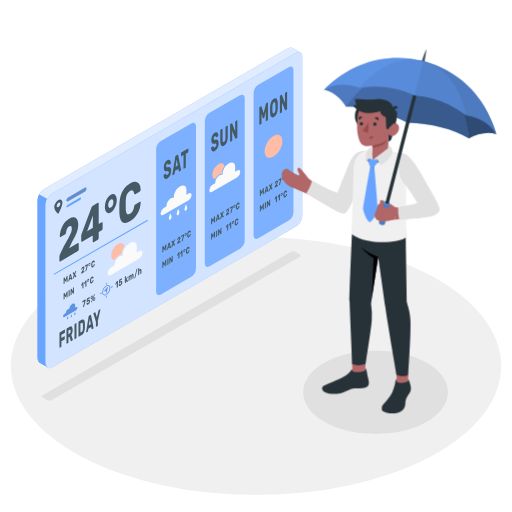
t = 0.00 s
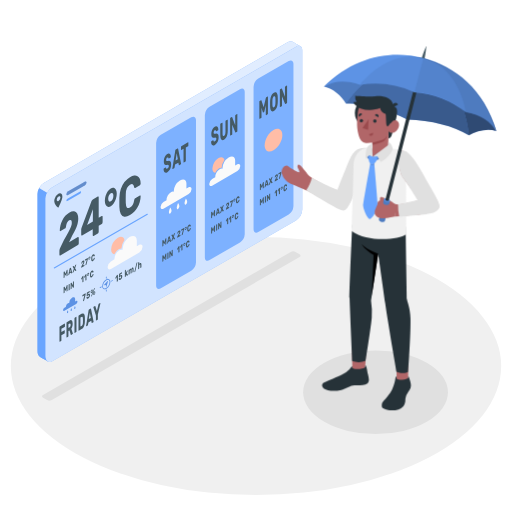
t = 0.45 s
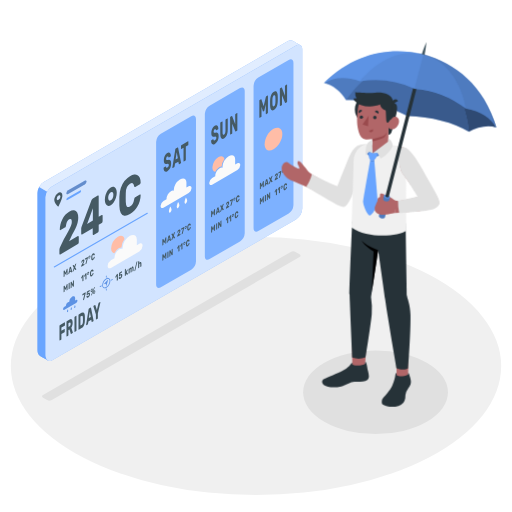
t = 0.98 s
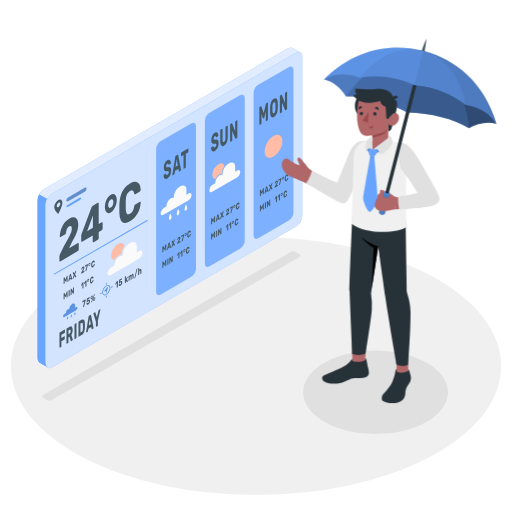
t = 1.50 s
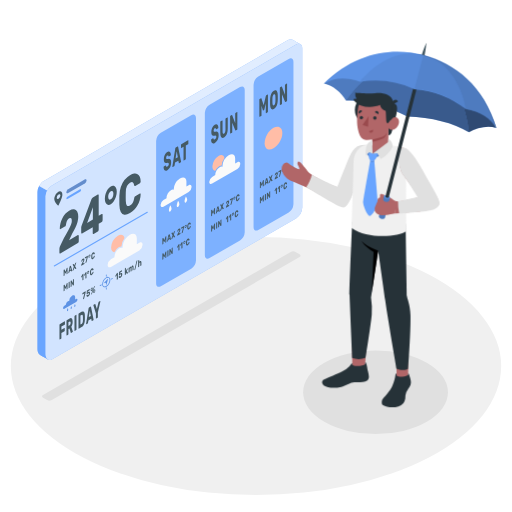
t = 2.10 s
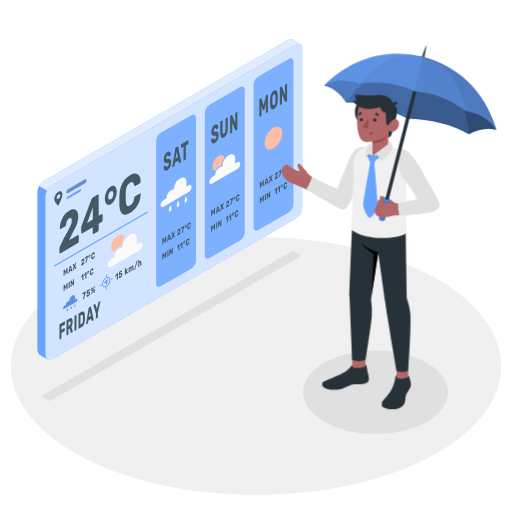
t = 2.40 s

The animated SVG that drew these frames (rendered in a browser with its animation timeline set to each time). Animation: 2 CSS @keyframes rules; one cycle of 3.00 s, repeats indefinitely.

<svg class="animated" id="freepik_stories-weather" xmlns="http://www.w3.org/2000/svg" viewBox="0 0 500 500" version="1.1" xmlns:xlink="http://www.w3.org/1999/xlink" xmlns:svgjs="http://svgjs.com/svgjs"><style>svg#freepik_stories-weather:not(.animated) .animable {opacity: 0;}svg#freepik_stories-weather.animated #freepik--Clouds--inject-31 {animation: 3s Infinite  linear heartbeat;animation-delay: 0s;}svg#freepik_stories-weather.animated #freepik--Screen--inject-31 {animation: 1.5s Infinite  linear floating;animation-delay: 0s;}svg#freepik_stories-weather.animated #freepik--Character--inject-31 {animation: 3s Infinite  linear floating;animation-delay: 0s;}            @keyframes heartbeat {                0% {                    transform: scale(1);                }                10% {                    transform: scale(1.1);                }                30% {                    transform: scale(1);                }                40% {                    transform: scale(1);                }                50% {                    transform: scale(1.1);                }                60% {                    transform: scale(1);                }                100% {                    transform: scale(1);                }            }                    @keyframes floating {                0% {                    opacity: 1;                    transform: translateY(0px);                }                50% {                    transform: translateY(-10px);                }                100% {                    opacity: 1;                    transform: translateY(0px);                }            }        .animator-hidden { display: none; }</style><g id="freepik--Floor--inject-31" class="animable" style="transform-origin: 250px 357.44px;"><ellipse id="freepik--floor--inject-31" cx="250" cy="357.44" rx="239.42" ry="125.97" style="fill: rgb(240, 240, 240); transform-origin: 250px 357.44px;" class="animable"></ellipse></g><g id="freepik--Shadows--inject-31" class="animable" style="transform-origin: 239.249px 334.696px;"><ellipse id="freepik--Shadow--inject-31" cx="366.74" cy="383.11" rx="70.72" ry="40.83" style="fill: rgb(224, 224, 224); transform-origin: 366.74px 383.11px;" class="animable"></ellipse><path id="freepik--shadow--inject-31" d="M42,388.37l4,2.33a5.06,5.06,0,0,0,4.61,0L292.58,251c1.27-.74,1.27-1.93,0-2.66l-4-2.34a5.15,5.15,0,0,0-4.62,0L42,385.71A1.4,1.4,0,0,0,42,388.37Z" style="fill: rgb(224, 224, 224); transform-origin: 167.285px 318.354px;" class="animable"></path></g><g id="freepik--Plants--inject-31" class="animable animator-hidden" style="transform-origin: 420.052px 334.049px;"><g id="freepik--plants--inject-31" class="animable" style="transform-origin: 420.052px 334.049px;"><path d="M398.29,347.2s.15-17.62,5.44-31.85,14.59-24.42,24.68-27.47,20.78,7.34,11.2,16.22S412,323.83,408.26,350Z" style="fill: #68A4FF; transform-origin: 420.819px 318.668px;" id="eltfa6pp7zezq" class="animable"></path><g id="elh0ke4gub9mk"><path d="M398.29,347.2s.15-17.62,5.44-31.85,14.59-24.42,24.68-27.47,20.78,7.34,11.2,16.22S412,323.83,408.26,350Z" style="opacity: 0.15; transform-origin: 420.819px 318.668px;" class="animable" id="el61ihlilvl8h"></path></g><path d="M402.48,344.53a.24.24,0,0,1-.12,0,.59.59,0,0,1-.5-.66c4.17-30.43,22.55-47.37,31.68-52.08a.59.59,0,0,1,.54,1c-8.95,4.61-27,21.25-31.06,51.2A.58.58,0,0,1,402.48,344.53Z" style="fill: rgb(255, 255, 255); transform-origin: 418.058px 318.157px;" id="elinu6ha11mr" class="animable"></path><path d="M397.46,364.09a20.66,20.66,0,0,0-.54-7.14c-.58-2.49-2.08-4.87-2.2-7.46a8.39,8.39,0,0,1,2.68-5.84c1.52-1.45,3.53-2.46,4.56-4.3s.82-4.18,1.32-6.28a9.16,9.16,0,0,1,10.78-6.88c2.17.45,4.1,1.66,6.09,2.64a10.58,10.58,0,0,0,6.49,1.26,46,46,0,0,1,7.41-.78c4.23,0,9.56,1.44,11,5.92a5.42,5.42,0,0,1,.11,3.42l-.05.14c-1.23,3-5.09,3.65-7.58,5.14-.68.4-1.81,1-2.07,1.81s.45,1.94.8,2.71c.91,2,2.21,3.84,2.33,6.06.17,3.17-2.48,6.23-5.15,7.58a17,17,0,0,1-8.38,1.45c-1.43-.06-3-.18-4.15.64a4.47,4.47,0,0,0-1.64,3.2c-.16,1.23,0,2.48-.16,3.71a10.93,10.93,0,0,1-6.83,8.83,12.93,12.93,0,0,1-9.46-.11,9.39,9.39,0,0,1-5.09-6.57A33.41,33.41,0,0,1,397.46,364.09Z" style="fill: #68A4FF; transform-origin: 420.052px 353.381px;" id="elvvka90ihj0j" class="animable"></path><path d="M398.48,371.34h0a.47.47,0,0,1-.4-.53c4.1-29.27,33.47-37,40.52-37.35a.47.47,0,0,1,.49.45.46.46,0,0,1-.44.49c-6.9.34-35.62,7.91-39.64,36.54A.47.47,0,0,1,398.48,371.34Z" style="fill: rgb(255, 255, 255); transform-origin: 418.583px 352.402px;" id="elga5g7lp1wm" class="animable"></path><path d="M429.91,352.93a.52.52,0,0,1-.26-.1,25,25,0,0,0-21-3.25.48.48,0,0,1-.58-.33.47.47,0,0,1,.33-.58,26,26,0,0,1,21.86,3.42.47.47,0,0,1,.07.66A.49.49,0,0,1,429.91,352.93Z" style="fill: rgb(255, 255, 255); transform-origin: 419.243px 350.279px;" id="elzaf43c9480r" class="animable"></path></g></g><g id="freepik--Clouds--inject-31" class="animable animator-hidden" style="transform-origin: 96.641px 90.4843px;"><g id="freepik--clouds--inject-31" class="animable" style="transform-origin: 96.641px 90.4843px;"><path d="M93.93,77.67l-3.44,2V70.44c0-9.55-5-13-11.24-9.5h0A24.53,24.53,0,0,0,67,81.17l-.09,1.76c-1.32-1-3.1-1.12-5.11,0h0c-7,3.65-8.45,10.2-8.81,17.1l0,.79-5.78,3.34c-3,1.67-5.57,6.63-5.8,11.18s2,7.19,5,5.52l46.74-27c3-1.67,5.57-6.39,5.81-10.93S96.9,76,93.93,77.67Z" style="fill: rgb(235, 235, 235); transform-origin: 70.1855px 90.4843px;" id="eln1q1nwf0zj9" class="animable"></path><path d="M149.15,91.32l-6.62,3.82c.05-.39.09-.86.11-1.24l.13-2.54c.23-4.53-2-6.84-4.93-5.17a9.73,9.73,0,0,0-3.27,3.42c-.18-5.79-3.3-8.58-7.39-6.28-4.43,2.49-8.29,10-8.64,16.76v3.7a36.77,36.77,0,0,0,.23,4.64l-5.5,3.17c-1.64.93-3.07,3.63-3.2,6.14s1.09,4,2.73,3.12l35.88-20.71a7.69,7.69,0,0,0,3.2-6C152,91.68,150.79,90.39,149.15,91.32Z" style="fill: rgb(235, 235, 235); transform-origin: 130.974px 101.82px;" id="el95kzkv7dz5w" class="animable"></path></g></g><g id="freepik--Screen--inject-31" class="animable" style="transform-origin: 165.93px 202.934px;"><g id="freepik--Weather--inject-31" class="animable" style="transform-origin: 165.93px 202.934px;"><g id="el05crekpuabm9"><path d="M36.66,195.29v154a7.59,7.59,0,0,0,.7,3.23,4.61,4.61,0,0,0,.82,1.24,4,4,0,0,0,1,.85c.11.07,7.6,4.37,7.82,4.51a3.89,3.89,0,0,1-.81-.6A5,5,0,0,1,45.11,357a9.18,9.18,0,0,1-.64-3.09V199.73a12.25,12.25,0,0,1,1.58-5.6l-7.79-4.5A12.43,12.43,0,0,0,36.66,195.29Z" style="fill: #68A4FF; opacity: 0.9; transform-origin: 41.8299px 274.375px;" class="animable" id="elnjbjhd9nnp"></path></g><g id="elbdqoccychnl"><path d="M36.66,195.29v154a7.59,7.59,0,0,0,.7,3.23,4.61,4.61,0,0,0,.82,1.24,4,4,0,0,0,1,.85c.11.07,7.6,4.37,7.82,4.51a3.89,3.89,0,0,1-.81-.6A5,5,0,0,1,45.11,357a9.18,9.18,0,0,1-.64-3.09V199.73a12.25,12.25,0,0,1,1.58-5.6l-7.79-4.5A12.43,12.43,0,0,0,36.66,195.29Z" style="fill: #68A4FF; opacity: 0.9; transform-origin: 41.8299px 274.375px;" class="animable" id="el8vf51n8aols"></path></g><path d="M295.2,55.07V210.69a13.49,13.49,0,0,1-6.13,10.6L50.59,359a3.91,3.91,0,0,1-2,.58,3.56,3.56,0,0,1-.79-.1,2.28,2.28,0,0,1-.52-.18l-.32-.18-.36-.24a2.43,2.43,0,0,1-.34-.3A4.83,4.83,0,0,1,45.11,357a7.68,7.68,0,0,1-.64-3.09V199.73a13.57,13.57,0,0,1,6.12-10.6L289.07,51.54a4.44,4.44,0,0,1,4.12-.53,2.31,2.31,0,0,1,.52.31l0,0a1.9,1.9,0,0,1,.4.4,1,1,0,0,1,.18.22,1.07,1.07,0,0,1,.2.32,2.79,2.79,0,0,1,.37.78,2.13,2.13,0,0,1,.14.54.13.13,0,0,1,0,.12,2.72,2.72,0,0,1,.1.57C295.18,54.55,295.2,54.81,295.2,55.07Z" style="fill: #68A4FF; transform-origin: 169.835px 205.154px;" id="elx17sggxe8qq" class="animable"></path><g id="elcjut9nkd8xv"><g style="opacity: 0.7; transform-origin: 169.835px 205.154px;" class="animable" id="elkr1zsujds3"><path d="M295.2,55.07V210.69a13.49,13.49,0,0,1-6.13,10.6L50.59,359a3.91,3.91,0,0,1-2,.58,3.56,3.56,0,0,1-.79-.1,2.28,2.28,0,0,1-.52-.18l-.32-.18-.36-.24a2.43,2.43,0,0,1-.34-.3A4.83,4.83,0,0,1,45.11,357a7.68,7.68,0,0,1-.64-3.09V199.73a13.57,13.57,0,0,1,6.12-10.6L289.07,51.54a4.44,4.44,0,0,1,4.12-.53,2.31,2.31,0,0,1,.52.31l0,0a1.9,1.9,0,0,1,.4.4,1,1,0,0,1,.18.22,1.07,1.07,0,0,1,.2.32,2.79,2.79,0,0,1,.37.78,2.13,2.13,0,0,1,.14.54.13.13,0,0,1,0,.12,2.72,2.72,0,0,1,.1.57C295.18,54.55,295.2,54.81,295.2,55.07Z" style="fill: rgb(255, 255, 255); transform-origin: 169.835px 205.154px;" id="eltbg294pxjuo" class="animable"></path></g></g><path d="M285.7,46.76c-1.13-.69-2.69-.67-4.44.36L42.76,184.71a10.62,10.62,0,0,0-1.28.9l-.19.18a13.32,13.32,0,0,0-1,1l-.08.1a14.7,14.7,0,0,0-1.94,2.76h0l7.79,4.5a14.86,14.86,0,0,1,1.94-2.8.52.52,0,0,1,.1-.11,11.77,11.77,0,0,1,1-1c.07-.06.13-.13.21-.19a10,10,0,0,1,1.28-.91h0L289.07,51.54a4.44,4.44,0,0,1,4.12-.53C291.88,50.33,286.8,47.42,285.7,46.76Z" style="fill: #68A4FF; transform-origin: 165.73px 120.219px;" id="elfslojbvcsx" class="animable"></path><g id="el2tv28im41y9"><g style="opacity: 0.8; transform-origin: 165.73px 120.219px;" class="animable" id="el767wrs6q18f"><path d="M285.7,46.76c-1.13-.69-2.69-.67-4.44.36L42.76,184.71a10.62,10.62,0,0,0-1.28.9l-.19.18a13.32,13.32,0,0,0-1,1l-.08.1a14.7,14.7,0,0,0-1.94,2.76h0l7.79,4.5a14.86,14.86,0,0,1,1.94-2.8.52.52,0,0,1,.1-.11,11.77,11.77,0,0,1,1-1c.07-.06.13-.13.21-.19a10,10,0,0,1,1.28-.91h0L289.07,51.54a4.44,4.44,0,0,1,4.12-.53C291.88,50.33,286.8,47.42,285.7,46.76Z" style="fill: rgb(255, 255, 255); transform-origin: 165.73px 120.219px;" id="elvt48r89f49r" class="animable"></path></g></g><g id="elqcxqjr9t9hq"><polygon points="38.26 189.63 38.26 189.63 38.26 189.63 38.26 189.63" style="fill: #68A4FF; opacity: 0.2; transform-origin: 38.26px 189.63px;" class="animable" id="ellpsclus1587"></polygon></g><path d="M59.63,195h0l0,0a2.67,2.67,0,0,0-2.69.25,8.82,8.82,0,0,0-3.56,4.8,5.56,5.56,0,0,0-.36,2v.61c0,2.07,2.31,4.86,3.39,5.85a.16.16,0,0,0,.08.06h0a.53.53,0,0,0,.76-.21c.93-1.91,3.64-7.66,3.64-9.88v-.61A3.1,3.1,0,0,0,59.63,195Zm-4.22,6.61,0-.12a2.13,2.13,0,0,1,0-.37A4,4,0,0,1,57.16,198a1.66,1.66,0,0,1,.33-.16,1.34,1.34,0,0,1,.27-.07c.71-.12,1.21.36,1.21,1.27a4,4,0,0,1-1.81,3.14C56.32,202.69,55.61,202.43,55.41,201.64Z" style="fill: rgb(69, 90, 100); transform-origin: 56.9654px 201.701px;" id="elvjx6cq2k2d" class="animable"></path><g id="el1v1jgrjb98i"><path d="M64.79,195.66c0,1,.78,1.44,1.75.88l16.19-9.35a3.72,3.72,0,0,0,1.75-2.9c0-1-.78-1.44-1.75-.89l-16.19,9.35A3.75,3.75,0,0,0,64.79,195.66Z" style="fill: #68A4FF; opacity: 0.8; transform-origin: 74.635px 189.973px;" class="animable" id="el8p1sb5e4v6x"></path></g><g id="el6dmcskeluom"><path d="M64.79,195.66c0,1,.78,1.44,1.75.88l16.19-9.35a3.72,3.72,0,0,0,1.75-2.9c0-1-.78-1.44-1.75-.89l-16.19,9.35A3.75,3.75,0,0,0,64.79,195.66Z" style="opacity: 0.2; transform-origin: 74.635px 189.973px;" class="animable" id="elx9w3un86a"></path></g><path d="M65.84,200.13l12.36-7.2c.58-.33,1-.1,1,.53a2.23,2.23,0,0,1-1,1.74l-12.36,7.2c-.58.34-1,.1-1-.53A2.23,2.23,0,0,1,65.84,200.13Z" style="fill: #68A4FF; transform-origin: 72.02px 197.667px;" id="el5599llhfea" class="animable"></path><path d="M136.05,245.1l-2.45,1.37v-5.83c0-4.29-3.43-5.31-7.15-3.15h0a15,15,0,0,0-6.73,11.69V250a3.64,3.64,0,0,0-3.13.49h0a10.78,10.78,0,0,0-4.84,8.41v.36l-3.43,2a7.11,7.11,0,0,0-3.19,5.54c0,2,1.43,2.86,3.19,1.83l27.73-16.12a7.06,7.06,0,0,0,3.2-5.54C139.25,244.9,137.82,244.08,136.05,245.1Z" style="fill: rgb(250, 250, 250); transform-origin: 122.19px 252.73px;" id="el4shek3f8a4x" class="animable"></path><path d="M121.57,240.33a15.41,15.41,0,0,0-3,8.29,5.08,5.08,0,0,0-2.71.78,11.11,11.11,0,0,0-4.22,4.87c-1.88-.26-3.12-1.93-3.12-4.66a14.56,14.56,0,0,1,6.64-11.41C118.31,236.39,120.92,237.37,121.57,240.33Z" style="fill: rgb(255, 189, 167); transform-origin: 115.045px 245.78px;" id="elwl3s4xervm9" class="animable"></path><text transform="matrix(0.65, -0.38, 0, 1, 56.75, 256.7)" style="font-size:51.52437973022461px;fill:#455a64;font-family:Rubik-Bold, Rubik;font-weight:700">24°C</text><path d="M53,268.22a.54.54,0,0,1-.27-1l90.84-52.44a.52.52,0,0,1,.72.2.52.52,0,0,1-.19.72L53.24,268.15A.48.48,0,0,1,53,268.22Z" style="fill: #68A4FF; transform-origin: 98.4183px 241.464px;" id="elvmbqybct73s" class="animable"></path><text transform="matrix(0.65, -0.38, 0, 1, 78.98, 267.7)" style="font-size:8.518819808959961px;fill:#455a64;font-family:Rubik-Bold, Rubik;font-weight:700;letter-spacing:0.04998124852367109em">27°C</text><text transform="matrix(0.65, -0.38, 0, 1, 78.98, 282.68)" style="font-size:8.518819808959961px;fill:#455a64;font-family:Rubik-Bold, Rubik;font-weight:700;letter-spacing:0.04998124852367109em">11°C</text><text transform="matrix(0.65, -0.38, 0, 1, 80.42, 300.62)" style="font-size:9.225509643554688px;fill:#455a64;font-family:Rubik-Bold, Rubik;font-weight:700;letter-spacing:0.049963364389525027em">75%</text><text transform="matrix(0.65, -0.38, 0, 1, 112.46, 282.06)" style="font-size:9.225509643554688px;fill:#455a64;font-family:Rubik-Bold, Rubik;font-weight:700;letter-spacing:0.049963364389525027em">15 km/h</text><text transform="matrix(0.65, -0.38, 0, 1, 61.68, 277.69)" style="font-size:8.518819808959961px;fill:#455a64;font-family:Rubik-Bold, Rubik;font-weight:700;letter-spacing:0.050134096378483525em">MAX</text><text transform="matrix(0.65, -0.38, 0, 1, 61.68, 292.67)" style="font-size:8.518819808959961px;fill:#455a64;font-family:Rubik-Bold, Rubik;font-weight:700;letter-spacing:0.050134096378483525em">MIN</text><path d="M74.37,299.9l-1,.56v-2.4c0-1.77-1.41-2.19-3-1.3h0a6.18,6.18,0,0,0-2.77,4.82v.32a1.51,1.51,0,0,0-1.29.21h0a4.43,4.43,0,0,0-2,3.46v.15l-1.42.82a2.92,2.92,0,0,0-1.31,2.28c0,.84.59,1.18,1.31.76l11.43-6.64a2.93,2.93,0,0,0,1.31-2.29C75.68,299.82,75.1,299.48,74.37,299.9Z" style="fill: #68A4FF; transform-origin: 68.6065px 303.034px;" id="elqxdkicgt5mh" class="animable"></path><path d="M65.6,311.77h0a.3.3,0,0,0,.4,0,1.4,1.4,0,0,0,.54-.86,1.27,1.27,0,0,0,.06-.39v-.12a2.77,2.77,0,0,0-.52-1.27v0h0a.06.06,0,0,0-.11,0,8.18,8.18,0,0,0-.55,1.88v.13A.89.89,0,0,0,65.6,311.77Z" style="fill: #68A4FF; transform-origin: 66.0078px 310.47px;" id="el2j1yyi9n7gh" class="animable"></path><path d="M69.15,309.72h0a.33.33,0,0,0,.41,0,1.37,1.37,0,0,0,.54-.86,1.24,1.24,0,0,0,.05-.38v-.13a2.93,2.93,0,0,0-.51-1.27v0h0a.07.07,0,0,0-.12,0A7.9,7.9,0,0,0,69,309v.12A.81.81,0,0,0,69.15,309.72Z" style="fill: #68A4FF; transform-origin: 69.5708px 308.419px;" id="el6pf6ldswyf4" class="animable"></path><path d="M72.69,307.67h0a.33.33,0,0,0,.41,0,1.42,1.42,0,0,0,.53-.86,1.37,1.37,0,0,0,.06-.39v-.12a2.92,2.92,0,0,0-.51-1.28h0s-.09,0-.11,0a8,8,0,0,0-.55,1.88v.12A.86.86,0,0,0,72.69,307.67Z" style="fill: #68A4FF; transform-origin: 73.1005px 306.381px;" id="elxcpg2lvdu7n" class="animable"></path><g id="elrm454qfq7ul"><g style="opacity: 0.1; transform-origin: 68.6065px 304.077px;" class="animable" id="el71v9nxaac2n"><path d="M74.37,299.9l-1,.56v-2.4c0-1.77-1.41-2.19-3-1.3h0a6.18,6.18,0,0,0-2.77,4.82v.32a1.51,1.51,0,0,0-1.29.21h0a4.43,4.43,0,0,0-2,3.46v.15l-1.42.82a2.92,2.92,0,0,0-1.31,2.28c0,.84.59,1.18,1.31.76l11.43-6.64a2.93,2.93,0,0,0,1.31-2.29C75.68,299.82,75.1,299.48,74.37,299.9Z" id="elmp5zkxpyhg" class="animable" style="transform-origin: 68.6065px 303.034px;"></path><path d="M65.6,311.77h0a.3.3,0,0,0,.4,0,1.4,1.4,0,0,0,.54-.86,1.27,1.27,0,0,0,.06-.39v-.12a2.77,2.77,0,0,0-.52-1.27v0h0a.06.06,0,0,0-.11,0,8.18,8.18,0,0,0-.55,1.88v.13A.89.89,0,0,0,65.6,311.77Z" id="eljc6xtv8e65n" class="animable" style="transform-origin: 66.0078px 310.47px;"></path><path d="M69.15,309.72h0a.33.33,0,0,0,.41,0,1.37,1.37,0,0,0,.54-.86,1.24,1.24,0,0,0,.05-.38v-.13a2.93,2.93,0,0,0-.51-1.27v0h0a.07.07,0,0,0-.12,0A7.9,7.9,0,0,0,69,309v.12A.81.81,0,0,0,69.15,309.72Z" id="els8ovp9413ba" class="animable" style="transform-origin: 69.5708px 308.419px;"></path><path d="M72.69,307.67h0a.33.33,0,0,0,.41,0,1.42,1.42,0,0,0,.53-.86,1.37,1.37,0,0,0,.06-.39v-.12a2.92,2.92,0,0,0-.51-1.28h0s-.09,0-.11,0a8,8,0,0,0-.55,1.88v.12A.86.86,0,0,0,72.69,307.67Z" id="eldovf2k65xvl" class="animable" style="transform-origin: 73.1005px 306.381px;"></path></g></g><path d="M102.18,288.46a2.29,2.29,0,0,1-1.13-.29,2.89,2.89,0,0,1-1.24-2.66,8.41,8.41,0,0,1,3.79-6.57,2.56,2.56,0,0,1,4.17,2.41,8.41,8.41,0,0,1-3.79,6.57A3.67,3.67,0,0,1,102.18,288.46Zm3.22-9.32a2.85,2.85,0,0,0-1.42.45h0a7.58,7.58,0,0,0-3.43,5.92,1.84,1.84,0,0,0,3,1.76,7.55,7.55,0,0,0,3.42-5.92,2.18,2.18,0,0,0-.87-2A1.55,1.55,0,0,0,105.4,279.14Zm-1.61.13h0Z" style="fill: #68A4FF; transform-origin: 103.804px 283.398px;" id="elwoqh4aedt3" class="animable"></path><path d="M101.31,284.65l3.7-4.26a.25.25,0,0,1,.43.23l-1.6,5.94-.54-2.35Z" style="fill: #68A4FF; transform-origin: 103.379px 283.432px;" id="el1g2h0gqta4k" class="animable"></path><path d="M103.79,278.19a.36.36,0,0,1-.37-.37v-1.39a.37.37,0,0,1,.37-.37.38.38,0,0,1,.37.37v1.39A.37.37,0,0,1,103.79,278.19Z" style="fill: #68A4FF; transform-origin: 103.79px 277.125px;" id="ell3diahard3k" class="animable"></path><path d="M103.79,290.74a.37.37,0,0,1-.37-.37V289a.36.36,0,0,1,.37-.37.37.37,0,0,1,.37.37v1.39A.38.38,0,0,1,103.79,290.74Z" style="fill: #68A4FF; transform-origin: 103.79px 289.685px;" id="el8fbq3zjoazr" class="animable"></path><path d="M108.62,281a.37.37,0,0,1-.32-.19.37.37,0,0,1,.13-.51l1.21-.69a.37.37,0,0,1,.51.13.37.37,0,0,1-.14.51l-1.21.7A.37.37,0,0,1,108.62,281Z" style="fill: #68A4FF; transform-origin: 109.224px 280.279px;" id="elahs5sng2fah" class="animable"></path><path d="M97.75,287.26a.37.37,0,0,1-.18-.69l1.2-.7a.37.37,0,0,1,.38.64l-1.21.7A.32.32,0,0,1,97.75,287.26Z" style="fill: #68A4FF; transform-origin: 98.3589px 286.539px;" id="el6r39dt1lbzk" class="animable"></path><g id="ellj507xsuusp"><g style="opacity: 0.1; transform-origin: 103.793px 283.4px;" class="animable" id="el24yuo4kcmjcj"><path d="M102.18,288.46a2.29,2.29,0,0,1-1.13-.29,2.89,2.89,0,0,1-1.24-2.66,8.41,8.41,0,0,1,3.79-6.57,2.56,2.56,0,0,1,4.17,2.41,8.41,8.41,0,0,1-3.79,6.57A3.67,3.67,0,0,1,102.18,288.46Zm3.22-9.32a2.85,2.85,0,0,0-1.42.45h0a7.58,7.58,0,0,0-3.43,5.92,1.84,1.84,0,0,0,3,1.76,7.55,7.55,0,0,0,3.42-5.92,2.18,2.18,0,0,0-.87-2A1.55,1.55,0,0,0,105.4,279.14Zm-1.61.13h0Z" id="elz2o8ij319te" class="animable" style="transform-origin: 103.804px 283.398px;"></path><path d="M101.31,284.65l3.7-4.26a.25.25,0,0,1,.43.23l-1.6,5.94-.54-2.35Z" id="el15p1gm0dc8o" class="animable" style="transform-origin: 103.379px 283.432px;"></path><path d="M103.79,278.19a.36.36,0,0,1-.37-.37v-1.39a.37.37,0,0,1,.37-.37.38.38,0,0,1,.37.37v1.39A.37.37,0,0,1,103.79,278.19Z" id="elvkun6jcliug" class="animable" style="transform-origin: 103.79px 277.125px;"></path><path d="M103.79,290.74a.37.37,0,0,1-.37-.37V289a.36.36,0,0,1,.37-.37.37.37,0,0,1,.37.37v1.39A.38.38,0,0,1,103.79,290.74Z" id="elwovwospm75m" class="animable" style="transform-origin: 103.79px 289.685px;"></path><path d="M108.62,281a.37.37,0,0,1-.32-.19.37.37,0,0,1,.13-.51l1.21-.69a.37.37,0,0,1,.51.13.37.37,0,0,1-.14.51l-1.21.7A.37.37,0,0,1,108.62,281Z" id="el7rd37bqrgvv" class="animable" style="transform-origin: 109.224px 280.279px;"></path><path d="M97.75,287.26a.37.37,0,0,1-.18-.69l1.2-.7a.37.37,0,0,1,.38.64l-1.21.7A.32.32,0,0,1,97.75,287.26Z" id="elu40xk48j5t" class="animable" style="transform-origin: 98.3589px 286.539px;"></path></g></g><text transform="matrix(0.49, -0.28, 0, 1, 57.35, 340.12)" style="font-size:21.313190460205078px;fill:#455a64;font-family:Rubik-Bold, Rubik;font-weight:700;letter-spacing:0.05001556200153338em">FRI<tspan x="38.09" y="0" style="letter-spacing:0.032013218023782763em">D</tspan><tspan x="54.18" y="0" style="letter-spacing:-0.02500778100076669em">A</tspan><tspan x="68.95" y="0" style="letter-spacing:0.02199381390946907em">Y</tspan></text><g id="el8aj353xckyk"><path d="M157.08,287.51l29.7-17.14a10.19,10.19,0,0,0,4.61-8V123.19c0-2.94-2.06-4.13-4.61-2.66l-29.7,17.14a10.2,10.2,0,0,0-4.62,8V284.85C152.46,287.79,154.53,289,157.08,287.51Z" style="fill: #68A4FF; opacity: 0.8; transform-origin: 171.925px 204.024px;" class="animable" id="elx0qdz1khns9"></path></g><text transform="matrix(0.65, -0.38, 0, 1, 172.79, 238.51)" style="font-size:8.518819808959961px;fill:#455a64;font-family:Rubik-Bold, Rubik;font-weight:700;letter-spacing:0.04998124852367109em">27°C</text><text transform="matrix(0.65, -0.38, 0, 1, 172.79, 253.49)" style="font-size:8.518819808959961px;fill:#455a64;font-family:Rubik-Bold, Rubik;font-weight:700;letter-spacing:0.04998124852367109em">11°C</text><text transform="matrix(0.65, -0.38, 0, 1, 158.18, 246.94)" style="font-size:8.518819808959961px;fill:#455a64;font-family:Rubik-Bold, Rubik;font-weight:700;letter-spacing:0.050134096378483525em">MAX</text><text transform="matrix(0.65, -0.38, 0, 1, 158.18, 261.93)" style="font-size:8.518819808959961px;fill:#455a64;font-family:Rubik-Bold, Rubik;font-weight:700;letter-spacing:0.050134096378483525em">MIN</text><path d="M184.24,188.93l-2.19,1.22V185c0-3.81-3-4.71-6.34-2.79h0a13.26,13.26,0,0,0-6,10.37v.7a3.23,3.23,0,0,0-2.77.44h0a9.53,9.53,0,0,0-4.3,7.47v.31l-3,1.77a6.3,6.3,0,0,0-2.83,4.92c0,1.8,1.27,2.53,2.83,1.62l24.62-14.31a6.3,6.3,0,0,0,2.83-4.91C187.07,188.75,185.8,188,184.24,188.93Z" style="fill: rgb(250, 250, 250); transform-origin: 171.95px 195.717px;" id="el3x0xc187naa" class="animable"></path><path d="M165.35,214.5h0v0a.7.7,0,0,0,.88,0,3,3,0,0,0,1.15-1.85,2.65,2.65,0,0,0,.12-.83v-.27a6.24,6.24,0,0,0-1.1-2.75l0,0h0a.13.13,0,0,0-.24,0,17,17,0,0,0-1.19,4.05v.27A1.79,1.79,0,0,0,165.35,214.5Z" style="fill: rgb(250, 250, 250); transform-origin: 166.226px 211.688px;" id="elt6htbonpaba" class="animable"></path><path d="M173,210.09h0v0a.7.7,0,0,0,.88,0,3.08,3.08,0,0,0,1.15-1.85,3,3,0,0,0,.12-.83v-.27a6.24,6.24,0,0,0-1.1-2.75l0,0h0a.14.14,0,0,0-.25,0,17.44,17.44,0,0,0-1.18,4.05v.27A1.79,1.79,0,0,0,173,210.09Z" style="fill: rgb(250, 250, 250); transform-origin: 173.876px 207.279px;" id="elxtheuwwlboa" class="animable"></path><path d="M180.62,205.68h0l0,0a.69.69,0,0,0,.87.05,3,3,0,0,0,1.16-1.85,3,3,0,0,0,.12-.83v-.27a6.24,6.24,0,0,0-1.1-2.75l0,0h0a.14.14,0,0,0-.25,0,17.44,17.44,0,0,0-1.18,4.05v.27A1.84,1.84,0,0,0,180.62,205.68Z" style="fill: rgb(250, 250, 250); transform-origin: 181.5px 202.907px;" id="elrl0npwvdxs9" class="animable"></path><text transform="matrix(0.49, -0.28, 0, 1, 159.48, 176.26)" style="font-size:24.82634925842285px;fill:#455a64;font-family:Rubik-Bold, Rubik;font-weight:700;letter-spacing:0.03797276457516705em">S<tspan x="17.68" y="0" style="letter-spacing:-0.019930456544977184em">A</tspan><tspan x="35.01" y="0" style="letter-spacing:0.02601449064818075em">T</tspan></text><g id="elyb18ua4efln"><path d="M204.66,260l29.7-17.14a10.2,10.2,0,0,0,4.62-8V95.71c0-2.94-2.07-4.13-4.62-2.66l-29.7,17.15a10.17,10.17,0,0,0-4.61,8V257.37C200.05,260.31,202.11,261.51,204.66,260Z" style="fill: #68A4FF; opacity: 0.8; transform-origin: 219.515px 176.537px;" class="animable" id="el7dpsroyfova"></path></g><text transform="matrix(0.65, -0.38, 0, 1, 220.37, 211.03)" style="font-size:8.518819808959961px;fill:#455a64;font-family:Rubik-Bold, Rubik;font-weight:700;letter-spacing:0.04998124852367109em">27°C</text><text transform="matrix(0.65, -0.38, 0, 1, 220.38, 226.01)" style="font-size:8.518819808959961px;fill:#455a64;font-family:Rubik-Bold, Rubik;font-weight:700;letter-spacing:0.04998124852367109em">11°C</text><text transform="matrix(0.65, -0.38, 0, 1, 205.77, 219.47)" style="font-size:8.518819808959961px;fill:#455a64;font-family:Rubik-Bold, Rubik;font-weight:700;letter-spacing:0.050134096378483525em">MAX</text><text transform="matrix(0.65, -0.38, 0, 1, 205.77, 234.45)" style="font-size:8.518819808959961px;fill:#455a64;font-family:Rubik-Bold, Rubik;font-weight:700;letter-spacing:0.050134096378483525em">MIN</text><path d="M231.82,166.45l-2.18,1.22V162.5c0-3.82-3-4.72-6.34-2.8h0a13.25,13.25,0,0,0-6,10.37v.7a3.23,3.23,0,0,0-2.77.44h0a9.53,9.53,0,0,0-4.3,7.47V179l-3.05,1.77a6.3,6.3,0,0,0-2.83,4.92c0,1.8,1.27,2.53,2.83,1.62L231.82,173a6.28,6.28,0,0,0,2.83-4.91C234.65,166.27,233.38,165.55,231.82,166.45Z" style="fill: rgb(250, 250, 250); transform-origin: 219.5px 173.213px;" id="el4l5a0my1akw" class="animable"></path><text transform="matrix(0.49, -0.28, 0, 1, 205.75, 149.51)" style="font-size:24.82634925842285px;fill:#455a64;font-family:Rubik-Bold, Rubik;font-weight:700;letter-spacing:0.05000096992862697em">SUN</text><path d="M219.18,162.22a13.74,13.74,0,0,0-2.71,7.48,4.53,4.53,0,0,0-2.45.71,10,10,0,0,0-3.81,4.39c-1.7-.23-2.82-1.74-2.82-4.21a13.15,13.15,0,0,1,6-10.3C216.23,158.66,218.58,159.54,219.18,162.22Z" style="fill: rgb(255, 189, 167); transform-origin: 213.285px 167.135px;" id="elg4xl3bupq7" class="animable"></path><g id="el77i601hzqdg"><path d="M252.24,232.57l29.7-17.14a10.2,10.2,0,0,0,4.62-8V68.25c0-2.94-2.07-4.13-4.61-2.66L252.24,82.74a10.17,10.17,0,0,0-4.61,8V229.91C247.63,232.85,249.69,234.05,252.24,232.57Z" style="fill: #68A4FF; opacity: 0.8; transform-origin: 267.095px 149.082px;" class="animable" id="elvd60xquho6i"></path></g><text transform="matrix(0.65, -0.38, 0, 1, 267.96, 183.55)" style="font-size:8.518819808959961px;fill:#455a64;font-family:Rubik-Bold, Rubik;font-weight:700;letter-spacing:0.04998124852367109em">27°C</text><text transform="matrix(0.65, -0.38, 0, 1, 267.96, 198.53)" style="font-size:8.518819808959961px;fill:#455a64;font-family:Rubik-Bold, Rubik;font-weight:700;letter-spacing:0.04998124852367109em">11°C</text><text transform="matrix(0.65, -0.38, 0, 1, 253.35, 191.99)" style="font-size:8.518819808959961px;fill:#455a64;font-family:Rubik-Bold, Rubik;font-weight:700;letter-spacing:0.050134096378483525em">MAX</text><text transform="matrix(0.65, -0.38, 0, 1, 253.35, 206.97)" style="font-size:8.518819808959961px;fill:#455a64;font-family:Rubik-Bold, Rubik;font-weight:700;letter-spacing:0.050134096378483525em">MIN</text><text transform="matrix(0.49, -0.28, 0, 1, 252.45, 122.65)" style="font-size:24.82634925842285px;fill:#455a64;font-family:Rubik-Bold, Rubik;font-weight:700;letter-spacing:0.05000096992862697em">MON</text><path d="M267.09,132.84c4.78-2.75,8.65-.52,8.65,5s-3.87,12.22-8.65,15-8.65.52-8.65-5S262.31,135.6,267.09,132.84Z" style="fill: rgb(255, 189, 167); transform-origin: 267.09px 142.847px;" id="el8tynoa91vh" class="animable"></path></g></g><g id="freepik--Character--inject-31" class="animable" style="transform-origin: 379.833px 225.775px;"><g id="freepik--character--inject-31" class="animable" style="transform-origin: 379.833px 225.775px;"><path d="M316.48,87.64c8.59,1.64,16.81,8.89,21.34,16.58,17.54-.89,39.53,5.07,60,15.45l15.43-59.95C379.78,53.41,347.21,59,316.48,87.64Z" style="fill: #68A4FF; transform-origin: 364.865px 88.5286px;" id="el24p8x2hp3lm" class="animable"></path><g id="el38e0rde8l9e"><path d="M337.82,104.22c17.54-.89,39.53,5.07,60,15.45l15.43-59.95C390.15,58.56,357.43,75.28,337.82,104.22Z" style="opacity: 0.35; transform-origin: 375.535px 89.6667px;" class="animable" id="elebp2pws5bpp"></path></g><g id="eld9ye3hjwr8w"><path d="M316.48,87.64c30.73-28.69,63.3-34.23,96.81-27.92-23.14-1.17-55.86,15.56-75.47,44.5C333.29,96.53,325.07,89.28,316.48,87.64Z" style="opacity: 0.25; transform-origin: 364.885px 80.8003px;" class="animable" id="el5f5nseldy3g"></path></g><path d="M484.59,130.9c-8.31-2.71-19-.33-26.69,4.22-14.93-9.24-37.07-14.64-60-15.45l15.43-59.95C445.68,70.37,471.53,90.94,484.59,130.9Z" style="fill: #68A4FF; transform-origin: 441.245px 97.42px;" id="eljnkvuby0gb" class="animable"></path><g id="elgnq6rlkoc7i"><path d="M457.9,135.12c-14.93-9.24-37.07-14.64-60-15.45l15.43-59.95C434.11,69.87,454.7,100.31,457.9,135.12Z" style="opacity: 0.45; transform-origin: 427.9px 97.42px;" class="animable" id="el85t1ylddoyb"></path></g><g id="elt73lgmfz2o"><path d="M484.59,130.9c-13.06-40-38.91-60.53-71.3-71.18,20.82,10.15,41.4,40.59,44.61,75.4C465.57,130.57,476.28,128.19,484.59,130.9Z" style="opacity: 0.55; transform-origin: 448.94px 97.42px;" class="animable" id="elaciylkpa5z"></path></g><path d="M409.94,72.77l.43,0,.52,0a3.1,3.1,0,0,0,.44,0c.67,0,.49-.35.63-.68l.7-2.83c.56-2.34,1.26-5.48,1.87-8.65.31-1.58.58-3.17.82-4.67.11-.75.24-1.47.33-2.16s.18-1.34.26-1.94.14-1.16.19-1.65.1-.92.13-1.28c.07-.71.09-1.12.09-1.12s-.18.37-.46,1c-.15.32-.32.72-.51,1.18s-.41,1-.63,1.53L414,53.42c-.26.65-.49,1.34-.75,2-.52,1.43-1,3-1.54,4.49-1,3.06-1.89,6.15-2.53,8.48l-.75,2.81c0,.36-.36.56.21.9.1.07.27.16.39.23l.47.21Z" style="fill: rgb(69, 90, 100); transform-origin: 412.334px 60.2839px;" id="el300i7zxxdgi" class="animable"></path><g id="freepik--character--inject-31" class="animable" style="transform-origin: 338.191px 250.19px;"><path d="M356.59,148.41c-6.83,2.27-8.5,2.77-13.24,10.14-4.55,7.07-9.23,20.14-13.3,30.62-7.52-2.14-20.43-9.09-25.52-12.43-4-2.61-4.72-4.58-6.88-7.14s-6.16-8.23-7.09-4.74c-.62,2.36,1.88,3.68,1.71,6.23-.14,1.36-8.35-3.79-11.59-6.06-2.15-1.51-7.14,3.21-5.14,8.33,1.77,4.53,4.61,7.4,9.69,9.55,5.37,2.28,8.18,3.41,14.92,6.44,7.05,3.16,32.86,19.54,35.73,17.74,6.54-3.23,12.53-23.46,16.49-32.2S353.72,157.15,356.59,148.41Z" style="fill: rgb(177, 102, 104); transform-origin: 315.833px 177.819px;" id="elq4vwlig8fu" class="animable"></path><path d="M358.25,147.57c-2.93,3.86-1.73,2.3-2.63,8.25-.73,4.8-10.81,51-19.94,52.88-4,.85-29.68-15.89-36.69-19.75,2.36-3.5,4.73-7.81,5.54-12.21,4.21,2.31,19.65,10,24.86,11.65,2.4-6.71,5.34-13.6,8.1-20.37C342.75,155.14,345.72,146,358.25,147.57Z" style="fill: rgb(224, 224, 224); transform-origin: 328.62px 178.063px;" id="elvvqwyfk95o8" class="animable"></path><g id="elrmpnx9zcojm"><rect x="387.22" y="356.72" width="11.35" height="21.19" style="fill: rgb(177, 102, 104); transform-origin: 392.895px 367.315px; transform: rotate(-0.41deg);" class="animable" id="el9w3h5pf01g9"></rect></g><polygon points="356.38 364.32 344 364.84 343.83 343.4 357.85 342.84 356.38 364.32" style="fill: rgb(177, 102, 104); transform-origin: 350.84px 353.84px;" id="elzlgqq4hmg2" class="animable"></polygon><path d="M396.16,224.54c.08,10.33,1.21,70.36,1.21,70.36.28,3,3.17,8.24,3.47,18.94.43,15.52-2.28,52.11-2.28,52.11s-4.57,3-11.39.23c0,0-8.92-51.58-11-66.93-1.78-13.39-6.86-48.44-6.86-48.44l-7,45.62a76.37,76.37,0,0,1,.73,16.49C362.62,320,357,355.4,357,355.4a18.93,18.93,0,0,1-13.06.21s-2.39-55-2.56-61.54c-.19-7.43,2.59-71.4,2.59-71.4Z" style="fill: rgb(38, 50, 56); transform-origin: 371.128px 295.012px;" id="el1j1bae2wkns" class="animable"></path><path d="M387.25,372.35v-1.62c-.61,0-1,.6-1.21,2.06a31.16,31.16,0,0,1-.64,3.21,37,37,0,0,1-1.94,5.82c-1.57,4-2.91,5.45-6.55,10.1-.86,1.1-2.82,2.85-3.5,4.08s-.89,4.62.28,5.39c4.3,2.83,10.81,2.86,15.4,1.48a9.29,9.29,0,0,0,6.63-7.55c.16-1.05.09-2.12.2-3.17a15,15,0,0,1,2.8-6.61,20,20,0,0,0,2.15-3.61c.94-2.34.16-4.95-.47-7.27-.54-2-1.13-4.21-1.81-4,0,.24,0,1.23,0,1.23-.82.92-3.09,1.85-5.66,2C391.27,373.92,387.24,373.62,387.25,372.35Z" style="fill: rgb(38, 50, 56); transform-origin: 387.081px 387.203px;" id="eljxu6doiu4s" class="animable"></path><path d="M344,360.74c-.64,0-1.28,1.22-2.69,2.76a27.09,27.09,0,0,1-7.25,5.3c-4.62,2.35-13.62,6-17.68,7.86-2.55,1.16-2.4,4.24.24,6s9,2.95,16.65,1.18c4.16-1,9.55-4.84,13-4.66s9.85.09,12.37-1.67,1.48-5.48.74-8.68c-.81-3.49-1.48-9.35-2.63-9.11l-.21,1.73c-1.47,2.26-11.64,2.83-12.51.67Z" style="fill: rgb(38, 50, 56); transform-origin: 337.393px 372.213px;" id="el5uldd7qnjrb" class="animable"></path><path d="M369.34,250.81s-9.67-3.08-16.13-9.23c0,0,2.94,5.42,11.62,10.42L363,292Z" id="el05xflfo6ovc" class="animable" style="transform-origin: 361.275px 266.79px;"></path><path d="M377.56,147.39c2.28.55,9.13,1.12,13.16,2.27,3,.86,2.87,4.58,3.49,7.31,2,8.73,2.32,27.06,2.32,27.06l.12,47.74c-7.39,5.38-37.76,8.11-53.31-3.25,0,0,1.9-55.88,1.9-63.79s4.39-17.42,16.53-18.12Z" style="fill: rgb(240, 240, 240); transform-origin: 369.995px 191.517px;" id="elbye37oo7gj4" class="animable"></path><path d="M375,113.35a14.24,14.24,0,1,1-14.24-14.24A14.25,14.25,0,0,1,375,113.35Z" style="fill: rgb(38, 50, 56); transform-origin: 360.76px 113.35px;" id="eldw53wx7g01d" class="animable"></path><path d="M385.34,123.47S383,134.32,382.1,136.1a4.91,4.91,0,0,1-2.84,2.29l.17-7.63Z" style="fill: rgb(38, 50, 56); transform-origin: 382.3px 130.93px;" id="elhu93nmjj9m" class="animable"></path><path d="M382.58,106.37a5.87,5.87,0,0,1,4.22,1.84c1.9,1.94.9,9.31-1.46,15.26L381,124Z" style="fill: rgb(38, 50, 56); transform-origin: 384.398px 115.185px;" id="el45ji6v8qq1r" class="animable"></path><path d="M379.68,124c.88.52,2.12-1.16,3.19-2.28s4.59-2.66,6.34,1-1.55,8.73-4.31,9.6c-4.76,1.49-5.47-1.56-5.47-1.56l-.36,17.7h0c-3.29,4.22-10.68,9.18-14.67,8.47-3.17-.56-3.87-5.93-.83-9.45v-5.23a29.62,29.62,0,0,1-6.41.33c-3.5-.54-5.71-3.3-6.77-7.09-1.71-6.09-2.35-11-.91-23,1.59-13.12,16.85-13.26,25.1-8.07S379.68,124,379.68,124Z" style="fill: rgb(177, 102, 104); transform-origin: 369.192px 129.115px;" id="elk3v22qypqwh" class="animable"></path><path d="M348.26,106.67a15.73,15.73,0,0,0,4,2.19,24.87,24.87,0,0,0,14.43.94c.31-.07,4.5-1.18,4.41-1.53a7.2,7.2,0,0,0,1.65,3.61,11,11,0,0,0,3.9,2.56c.3,2.36.29,5.39.43,7.76.05.81.05,5,1.95,3.79a10.1,10.1,0,0,0,1.66-1.86,28,28,0,0,1,2.18-2.43c.57-.51.53-1.7.56-2.38a33.86,33.86,0,0,0-.15-4.27c-.11-1.46-.36-2.92-.49-4.38a7,7,0,0,1,.59-2.43,8.78,8.78,0,0,0,.37-2.79c-.16-2.93-2.41-5.43-5.05-6.73-3.7-1.81-8.17-2.1-12.2-1.77-3.26.27-6.44.27-9.71.22-.82,0-9.91-.43-9.9-.55a8.94,8.94,0,0,0,1.32,5.77l-2.88.12c-.42,0,.72,2,.8,2.06a11.72,11.72,0,0,0,1.77,1.82Z" style="fill: rgb(38, 50, 56); transform-origin: 364.496px 111.414px;" id="eltv4gsmac91l" class="animable"></path><path d="M383.44,107.9l5.27-2.83a2.91,2.91,0,0,0-4-1.32A3.14,3.14,0,0,0,383.44,107.9Z" style="fill: rgb(38, 50, 56); transform-origin: 385.908px 105.653px;" id="el6w3wy9elki" class="animable"></path><path d="M363.58,142.25s7.82-1.57,10.55-3a9,9,0,0,0,3.78-3.73,12.25,12.25,0,0,1-2.15,4.41c-2,2.55-12.18,4.43-12.18,4.43Z" style="fill: rgb(154, 74, 77); transform-origin: 370.745px 139.94px;" id="elitxktuhvpq8" class="animable"></path><path d="M364.38,121.2a1.68,1.68,0,1,0,1.68-1.74A1.7,1.7,0,0,0,364.38,121.2Z" style="fill: rgb(38, 50, 56); transform-origin: 366.059px 121.14px;" id="elj1bx0an7el" class="animable"></path><path d="M366.06,115.52l3.46,1.92a2.07,2.07,0,0,0-.8-2.76A1.93,1.93,0,0,0,366.06,115.52Z" style="fill: rgb(38, 50, 56); transform-origin: 367.909px 115.941px;" id="elh55f03jv78" class="animable"></path><path d="M364.24,132.61l-3.87,1.45a2,2,0,0,0,2.63,1.29A2.16,2.16,0,0,0,364.24,132.61Z" style="fill: rgb(154, 74, 77); transform-origin: 362.369px 134.046px;" id="el2j5rmws2hza" class="animable"></path><path d="M350.54,116.92l3.16-2.44a1.92,1.92,0,0,0-2.75-.42A2.1,2.1,0,0,0,350.54,116.92Z" style="fill: rgb(38, 50, 56); transform-origin: 351.927px 115.289px;" id="el4dtcz38ov0y" class="animable"></path><path d="M351.25,120.89a1.63,1.63,0,1,0,1.63-1.69A1.65,1.65,0,0,0,351.25,120.89Z" style="fill: rgb(38, 50, 56); transform-origin: 352.879px 120.83px;" id="elkf5jbf036gd" class="animable"></path><polygon points="359.94 119.55 359.38 129.77 354.05 127.95 359.94 119.55" style="fill: rgb(154, 74, 77); transform-origin: 356.995px 124.66px;" id="elchg8cchylkq" class="animable"></polygon><path d="M358,155.81c1,2.36,2.83,3.33,6.15,3.7a12.42,12.42,0,0,0,9.21-3.2l-4.14-4.12L364,156.14l-.45-4.41Z" style="fill: #68A4FF; transform-origin: 365.68px 155.635px;" id="elys9pxe5kuxq" class="animable"></path><g id="eln37q0olt4i"><path d="M358,155.81c1,2.36,2.83,3.33,6.15,3.7a12.42,12.42,0,0,0,9.21-3.2l-4.14-4.12L364,156.14l-.45-4.41Z" style="opacity: 0.2; transform-origin: 365.68px 155.635px;" class="animable" id="el8a3y738qv9s"></path></g><path d="M360.62,154.52a10.93,10.93,0,0,0-.54,4.43,7.57,7.57,0,0,0,1.47,3.69,4.07,4.07,0,0,0,3.58.39,9.77,9.77,0,0,0,3.4-7.41l-4.54.52Z" style="fill: #68A4FF; transform-origin: 364.286px 158.898px;" id="elgbg3pw2y6yj" class="animable"></path><path d="M361.54,162.64s-6.77,37.37-7,40.39,3.89,13.73,6.47,13.82,7.65-9.61,7.73-12.35-3.26-41.77-3.26-41.77Z" style="fill: #68A4FF; transform-origin: 361.636px 189.745px;" id="ellfd1z939u8" class="animable"></path><g id="elasj18yyv2gp"><path d="M365.44,162.73a3,3,0,0,1-3.9-.09l-.1.59s1.29,1.32,4.07.53Z" style="opacity: 0.2; transform-origin: 363.475px 163.326px;" class="animable" id="el7z6x90g349n"></path></g><path d="M364,156.14l15.16-11.56.06-3s3.55.94,4.34,7.17c-2.16,5-6.08,9.3-11.83,12.58l-3.19-5.68Z" style="fill: rgb(224, 224, 224); transform-origin: 373.78px 151.455px;" id="elndf37rwj5w" class="animable"></path><path d="M363.58,143s-3.56,1.65-5.08,4.16S357,157.82,357,157.82l3.63-3.3,3.37,1.62c-.32-3.19-.42-8.66-.42-8.66Z" style="fill: rgb(224, 224, 224); transform-origin: 360.5px 150.41px;" id="el5em2mqocptf" class="animable"></path></g><path d="M426.38,198c-6.33-10.8-16.33-30.28-21.4-37-7.08-9.4-6.67-9.22-13.26-11.27-1.07,3.17-3.53,16.25,1.2,25.65l16.37,23.3c-6.65,1.59-18.55,4.7-22.58,3.87l-1.29,12c23.76-2,34.7-2.35,41.49-6.72C429.87,205.87,428.35,201.34,426.38,198Z" style="fill: rgb(177, 102, 104); transform-origin: 406.995px 182.14px;" id="el2qmjoh541jo" class="animable"></path><path d="M393.83,177c-3.59-4.26-6.18-17.75-3.11-27.34,6.23.53,7.71,1.79,12.21,7.34,6.56,8.07,13.78,22.55,16.71,27.38s10,17.3,9.69,20-2.53,5.27-8.32,6.87-31.2,3.27-31.2,3.27a54,54,0,0,1-1.1-12c7.64-1.49,14.59-2.93,19.09-4.21C407.8,198.28,397,180.79,393.83,177Z" style="fill: rgb(224, 224, 224); transform-origin: 409.019px 182.09px;" id="el9mxlt7e02yc" class="animable"></path><path d="M387.78,202.71a6.39,6.39,0,0,1-3.15-1.24c-1.05-.72-2-1.53-3.15-2.18a63.75,63.75,0,0,0-8.58-3.77,1.73,1.73,0,0,0-.89-.17,1.15,1.15,0,0,0-.75.66,3.08,3.08,0,0,0-.21,1c-.07.72.11,1.45,0,2.18C370.19,206.45,386.14,206.28,387.78,202.71Z" style="fill: rgb(177, 102, 104); transform-origin: 379.398px 200.228px;" id="elhsg9zzdvei4" class="animable"></path><path d="M375.89,218.52h0l4.87-19.34-5.85-1.47-4.86,19.34a1.43,1.43,0,0,0,.53,1.5,4.66,4.66,0,0,0,4.13,1A1.45,1.45,0,0,0,375.89,218.52Z" style="fill: #68A4FF; transform-origin: 375.383px 208.695px;" id="el1shyit8tbus" class="animable"></path><g id="elg1fi1opdli4"><path d="M375.89,218.52h0l4.87-19.34-5.85-1.47-4.86,19.34a1.43,1.43,0,0,0,.53,1.5,4.66,4.66,0,0,0,4.13,1A1.45,1.45,0,0,0,375.89,218.52Z" style="opacity: 0.25; transform-origin: 375.383px 208.695px;" class="animable" id="el91ay5ooek0v"></path></g><path d="M376.06,196.73a4.69,4.69,0,0,1,4.14,1c1,.94.71,2-.6,2.38a4.69,4.69,0,0,1-4.14-1A1.3,1.3,0,0,1,376.06,196.73Z" style="fill: #68A4FF; transform-origin: 377.837px 198.42px;" id="elrm6hyucw2uo" class="animable"></path><g id="elprnl6im2ws"><path d="M376.06,196.73a4.69,4.69,0,0,1,4.14,1c1,.94.71,2-.6,2.38a4.69,4.69,0,0,1-4.14-1A1.3,1.3,0,0,1,376.06,196.73Z" style="opacity: 0.1; transform-origin: 377.837px 198.42px;" class="animable" id="elm1eyqilj7vg"></path></g><path d="M376.33,198,409.85,67.3a1.68,1.68,0,1,1,3.25.84L379.59,198.8C378.74,199.48,376.56,198.89,376.33,198Z" style="fill: rgb(38, 50, 56); transform-origin: 394.752px 132.532px;" id="elru9o6qoti2" class="animable"></path><path d="M387.78,202.77c-1.61.66-4.71,0-7.9-.23-2.57,1.81-5.78-.29-5.85-1.44l-.69-2.46s-2.67-.14-3.88,1-.5,2.79-1,3.47a9.23,9.23,0,0,0-1.28,2.75c-.22.86-1.29,2.58-1.22,3.44s0,2.81,0,2.81a7.39,7.39,0,0,0,6.33,4c4.77.34,13.14-1.64,13.14-1.64Z" style="fill: rgb(177, 102, 104); transform-origin: 376.868px 207.392px;" id="elt5slnuntrqn" class="animable"></path><path d="M404.73,93a91.8,91.8,0,0,1,50,19.36c15.12,2.63,24.44,9.25,29.84,18.57-11.65-40.65-40.19-63.18-71.3-71.18s-67-2.06-96.81,27.92c9.23-5.55,20.58-6.85,35.1-1.86A91.77,91.77,0,0,1,404.73,93Z" style="fill: #68A4FF; transform-origin: 400.515px 93.7222px;" id="elf6ciacpq4iq" class="animable"></path><g id="eled7ad0k3h7j"><path d="M351.57,85.78A91.79,91.79,0,0,1,404.73,93l8.56-33.25C377.74,50.57,351.57,85.78,351.57,85.78Z" style="opacity: 0.15; transform-origin: 382.43px 75.6115px;" class="animable" id="el0a5et7bmkbdd"></path></g><g id="elo7yfafivg1d"><path d="M316.48,87.64c29.83-30,65.69-35.93,96.81-27.92-35.55-9.15-61.71,26.06-61.71,26.06C337.06,80.79,325.71,82.09,316.48,87.64Z" style="opacity: 0.1; transform-origin: 364.885px 72.0585px;" class="animable" id="elsng8yur138"></path></g><g id="el23fezkbxgu1"><path d="M454.75,112.33a91.8,91.8,0,0,0-50-19.36l8.56-33.25C448.83,68.87,454.75,112.33,454.75,112.33Z" style="opacity: 0.2; transform-origin: 429.75px 86.025px;" class="animable" id="elqyygkgiazks"></path></g><g id="elf74ojwayo59"><path d="M484.59,130.9c-11.65-40.65-40.19-63.18-71.3-71.18,35.54,9.14,41.46,52.61,41.46,52.61C469.87,115,479.19,121.58,484.59,130.9Z" style="opacity: 0.25; transform-origin: 448.94px 95.31px;" class="animable" id="el5vde8pdxpq5"></path></g></g></g><defs>     <filter id="active" height="200%">         <feMorphology in="SourceAlpha" result="DILATED" operator="dilate" radius="2"></feMorphology>                <feFlood flood-color="#32DFEC" flood-opacity="1" result="PINK"></feFlood>        <feComposite in="PINK" in2="DILATED" operator="in" result="OUTLINE"></feComposite>        <feMerge>            <feMergeNode in="OUTLINE"></feMergeNode>            <feMergeNode in="SourceGraphic"></feMergeNode>        </feMerge>    </filter>    <filter id="hover" height="200%">        <feMorphology in="SourceAlpha" result="DILATED" operator="dilate" radius="2"></feMorphology>                <feFlood flood-color="#ff0000" flood-opacity="0.5" result="PINK"></feFlood>        <feComposite in="PINK" in2="DILATED" operator="in" result="OUTLINE"></feComposite>        <feMerge>            <feMergeNode in="OUTLINE"></feMergeNode>            <feMergeNode in="SourceGraphic"></feMergeNode>        </feMerge>            <feColorMatrix type="matrix" values="0   0   0   0   0                0   1   0   0   0                0   0   0   0   0                0   0   0   1   0 "></feColorMatrix>    </filter></defs></svg>